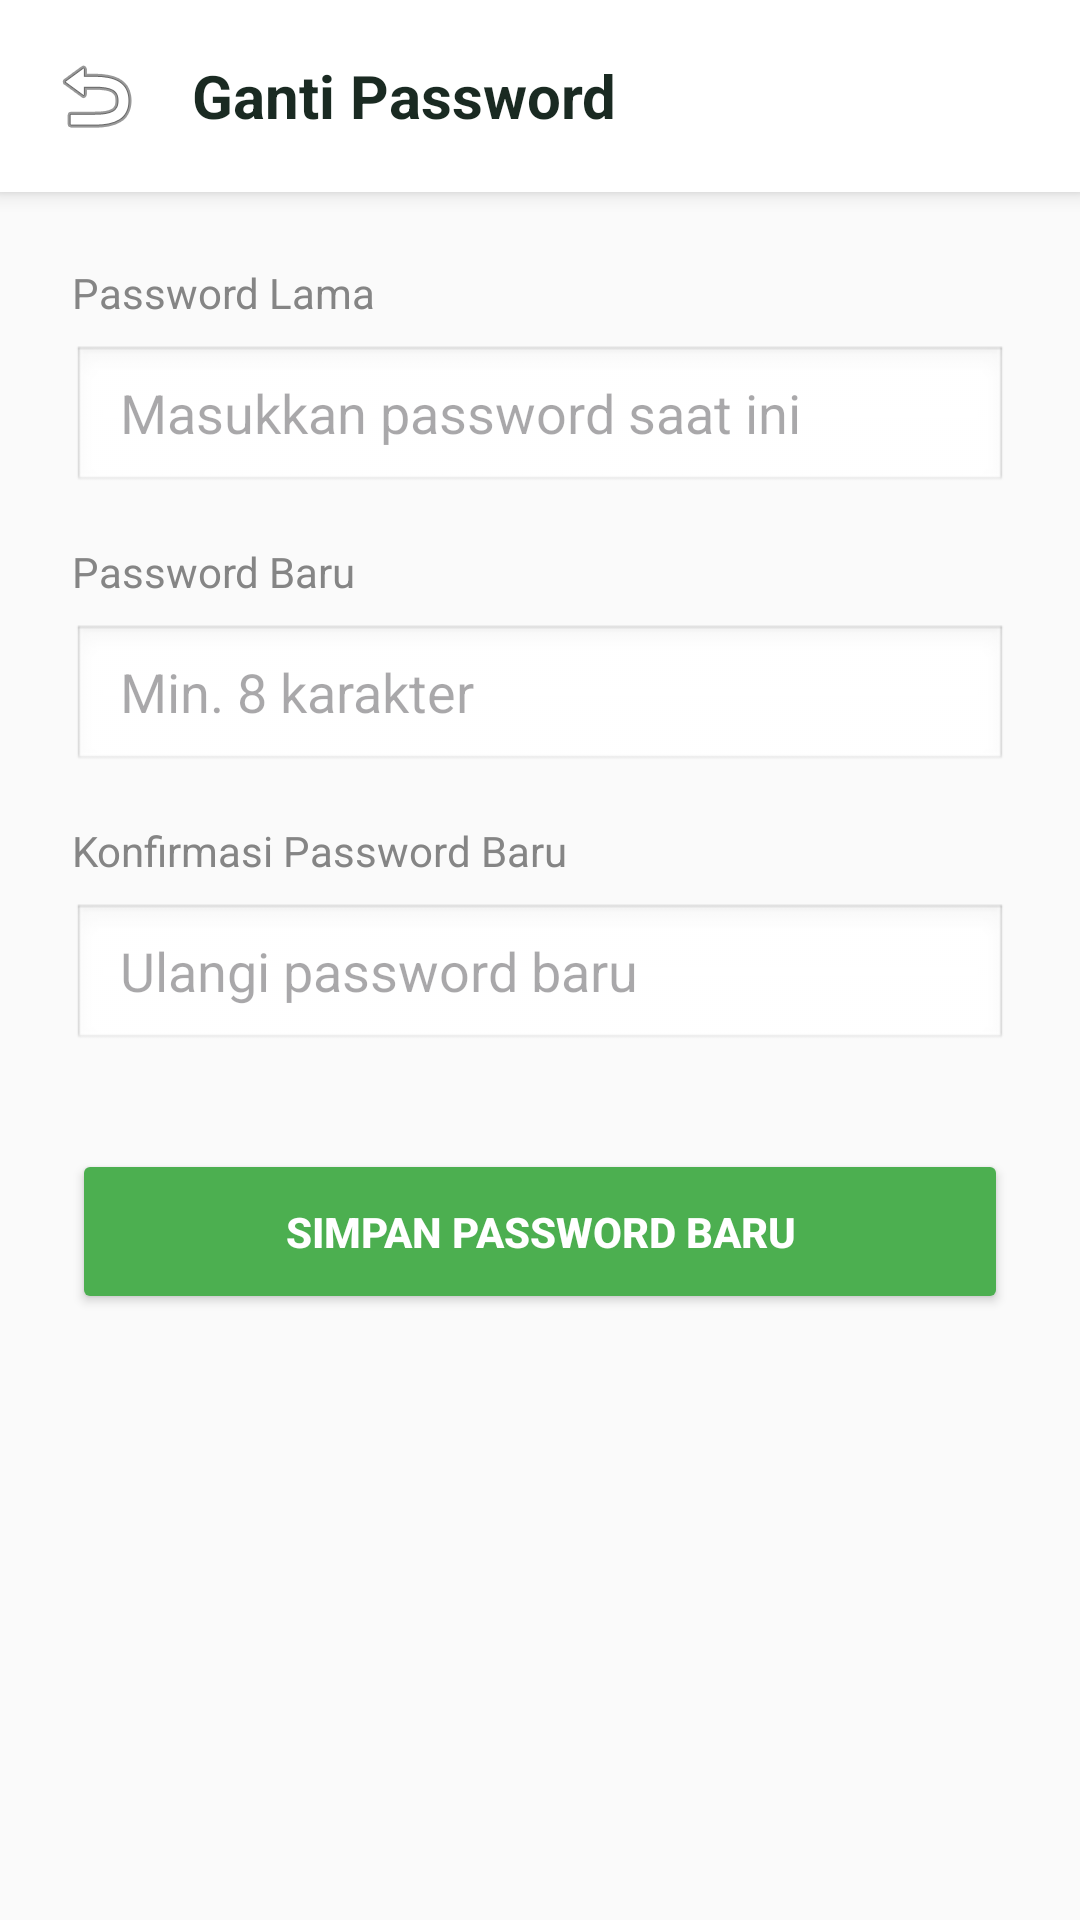

The Android layout XML behind this screen, and the referenced resources:
<!-- AndroidManifest.xml: application theme Theme.MobileHerbalify -->
<!-- res/layout/fragment_change_password.xml -->
<?xml version="1.0" encoding="utf-8"?>
<LinearLayout xmlns:android="http://schemas.android.com/apk/res/android"
    xmlns:app="http://schemas.android.com/apk/res-auto"
    android:layout_width="match_parent"
    android:layout_height="match_parent"
    android:orientation="vertical"
    android:background="#FAFAFA"
    android:fitsSystemWindows="true">

    <LinearLayout
        android:layout_width="match_parent"
        android:layout_height="wrap_content"
        android:orientation="horizontal"
        android:gravity="center_vertical"
        android:padding="16dp"
        android:background="#FFFFFF"
        android:elevation="4dp">

        <ImageView
            android:id="@+id/btnBackGantiPassword"
            android:layout_width="32dp"
            android:layout_height="32dp"
            android:src="@android:drawable/ic_menu_revert"
            android:background="?attr/selectableItemBackgroundBorderless"
            android:clickable="true"
            android:focusable="true"/>

        <TextView
            android:layout_width="wrap_content"
            android:layout_height="wrap_content"
            android:layout_marginStart="16dp"
            android:text="Ganti Password"
            android:textColor="#1A2A22"
            android:textSize="20sp"
            android:textStyle="bold" />
    </LinearLayout>

    <LinearLayout
        android:layout_width="match_parent"
        android:layout_height="wrap_content"
        android:orientation="vertical"
        android:padding="24dp">

        <TextView
            android:layout_width="wrap_content"
            android:layout_height="wrap_content"
            android:text="Password Lama"
            android:textColor="#858585"
            android:textSize="14sp"
            android:layout_marginBottom="8dp"/>
        <EditText
            android:id="@+id/etOldPassword"
            android:layout_width="match_parent"
            android:layout_height="50dp"
            android:background="@android:drawable/edit_text"
            android:paddingHorizontal="16dp"
            android:hint="Masukkan password saat ini"
            android:inputType="textPassword" />

        <TextView
            android:layout_width="wrap_content"
            android:layout_height="wrap_content"
            android:text="Password Baru"
            android:textColor="#858585"
            android:textSize="14sp"
            android:layout_marginTop="16dp"
            android:layout_marginBottom="8dp"/>
        <EditText
            android:id="@+id/etNewPassword"
            android:layout_width="match_parent"
            android:layout_height="50dp"
            android:background="@android:drawable/edit_text"
            android:paddingHorizontal="16dp"
            android:hint="Min. 8 karakter"
            android:inputType="textPassword" />

        <TextView
            android:layout_width="wrap_content"
            android:layout_height="wrap_content"
            android:text="Konfirmasi Password Baru"
            android:textColor="#858585"
            android:textSize="14sp"
            android:layout_marginTop="16dp"
            android:layout_marginBottom="8dp"/>
        <EditText
            android:id="@+id/etConfirmPassword"
            android:layout_width="match_parent"
            android:layout_height="50dp"
            android:background="@android:drawable/edit_text"
            android:paddingHorizontal="16dp"
            android:hint="Ulangi password baru"
            android:inputType="textPassword" />

        <Button
            android:id="@+id/btnSimpanPassword"
            android:layout_width="match_parent"
            android:layout_height="55dp"
            android:layout_marginTop="32dp"
            android:text="Simpan Password Baru"
            android:textColor="#FFFFFF"
            android:textStyle="bold"
            app:backgroundTint="#4CAF50"
            app:cornerRadius="28dp" />
    </LinearLayout>

</LinearLayout>
<!-- resources referenced by this layout -->
<resources>
  <style name="Theme.MobileHerbalify" parent="Base.Theme.MobileHerbalify" />
  <style name="Base.Theme.MobileHerbalify" parent="Theme.Material3.DayNight.NoActionBar">
          
          
      </style>
</resources>
